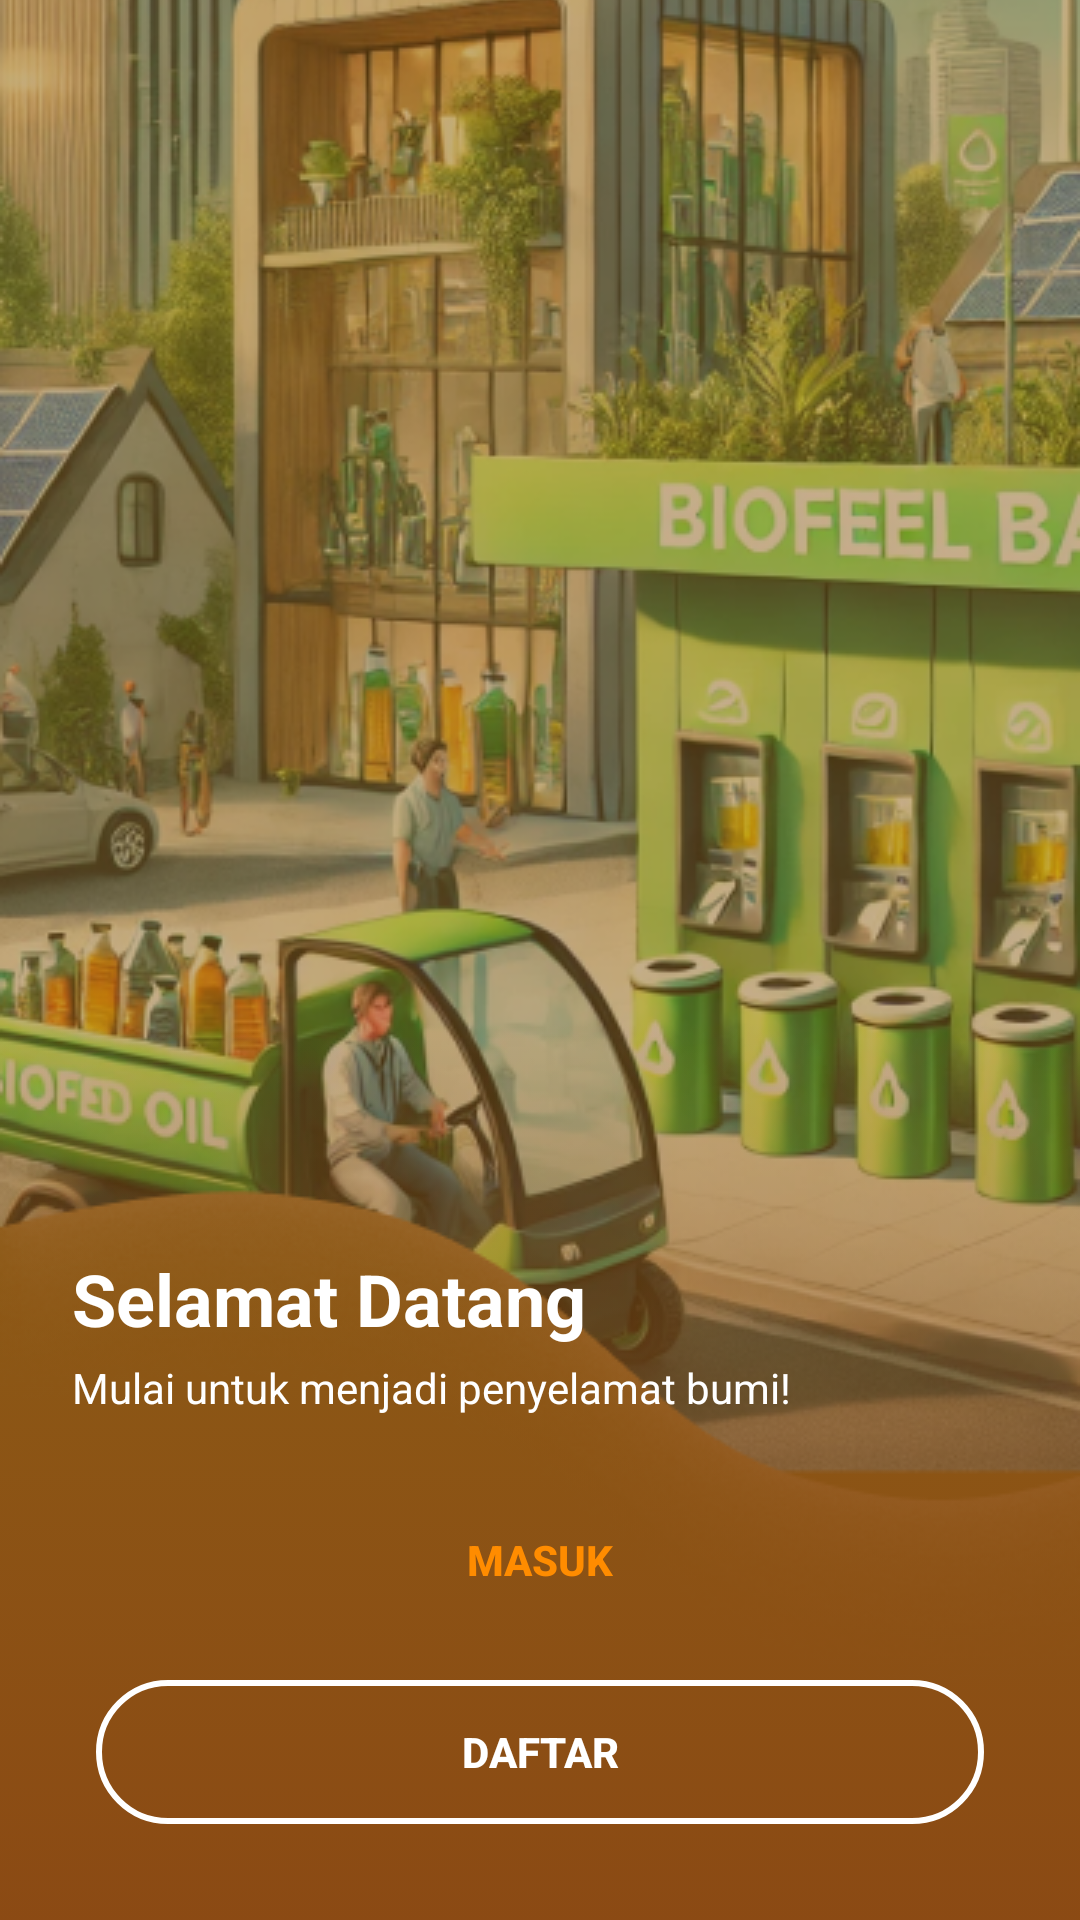

The Android layout XML behind this screen, and the referenced resources:
<!-- AndroidManifest.xml: application theme Theme.Test -->
<!-- res/layout/welcome_activity.xml -->
<?xml version="1.0" encoding="utf-8"?>
<androidx.constraintlayout.widget.ConstraintLayout xmlns:android="http://schemas.android.com/apk/res/android"
    xmlns:app="http://schemas.android.com/apk/res-auto"
    xmlns:tools="http://schemas.android.com/tools"
    android:layout_width="match_parent"
    android:layout_height="match_parent"
    android:background="@color/sekunder"
    tools:context=".WelcomeActivity">



    <ImageView
        android:id="@+id/iv_background"
        android:layout_width="match_parent"
        android:layout_height="wrap_content"
        android:adjustViewBounds="true"
        android:scaleType="centerCrop"
        android:src="@drawable/biofuel_station_bg"
        android:translationY="-60dp"
        app:layout_constraintEnd_toEndOf="parent"
        app:layout_constraintHorizontal_bias="0.0"
        app:layout_constraintStart_toStartOf="parent"
        app:layout_constraintTop_toTopOf="parent" />

    <View
        android:id="@+id/bottom_overlay"
        android:layout_width="match_parent"
        android:layout_height="300dp"
        android:layout_marginTop="0dp"
        android:background="@drawable/bottom_gradient"
        app:layout_constraintBottom_toBottomOf="parent"
        app:layout_constraintStart_toStartOf="parent"
        app:layout_constraintEnd_toEndOf="parent" />

    


    
    <TextView
        android:id="@+id/tv_welcome"
        android:layout_width="wrap_content"
        android:layout_height="wrap_content"
        android:layout_marginStart="24dp"
        android:layout_marginBottom="4dp"
        android:text="Selamat Datang"
        android:textColor="#FFFFFF"
        android:textSize="24sp"
        android:textStyle="bold"
        app:layout_constraintBottom_toTopOf="@+id/tv_subtitle"
        app:layout_constraintHorizontal_bias="0.133"
        app:layout_constraintStart_toStartOf="parent" />

    <TextView
        android:id="@+id/tv_subtitle"
        android:layout_width="wrap_content"
        android:layout_height="wrap_content"
        android:text="Mulai untuk menjadi penyelamat bumi!"
        android:textColor="#FFFFFF"
        android:textSize="14sp"
        android:layout_marginBottom="24dp"
        android:layout_marginStart="24dp"
        app:layout_constraintBottom_toTopOf="@+id/btn_login"
        app:layout_constraintStart_toStartOf="parent" />


    
    <androidx.appcompat.widget.AppCompatButton
        android:id="@+id/btn_login"
        android:layout_width="0dp"
        android:layout_height="wrap_content"
        android:layout_marginStart="32dp"
        android:layout_marginEnd="32dp"
        android:layout_marginBottom="16dp"
        android:background="@drawable/button_white_rounded"
        android:text="Masuk"
        android:textColor="#FF8C00"
        android:textStyle="bold"
        app:layout_constraintBottom_toTopOf="@+id/btn_register"
        app:layout_constraintStart_toStartOf="parent"
        app:layout_constraintEnd_toEndOf="parent" />

    
    <androidx.appcompat.widget.AppCompatButton
        android:id="@+id/btn_register"
        android:layout_width="0dp"
        android:layout_height="wrap_content"
        android:layout_marginStart="32dp"
        android:layout_marginEnd="32dp"
        android:layout_marginBottom="32dp"
        android:background="@drawable/button_outline_rounded"
        android:text="Daftar"
        android:textColor="#FFFFFF"
        android:textStyle="bold"
        app:layout_constraintBottom_toBottomOf="parent"
        app:layout_constraintStart_toStartOf="parent"
        app:layout_constraintEnd_toEndOf="parent" />

</androidx.constraintlayout.widget.ConstraintLayout>
<!-- resources referenced by this layout -->
<resources>
  <color name="sekunder">#8C5E16</color>
  <!-- drawable biofuel_station_bg: png bitmap (drawable, 342478 bytes) -->
  <!-- drawable bottom_gradient (drawable) -->
  <?xml version="1.0" encoding="utf-8"?>
  <selector xmlns:android="http://schemas.android.com/apk/res/android">
      <item>
          <shape>
              <gradient
                  android:angle="90"
                  android:startColor="#CC8B4513"
                  android:endColor="#00000000"
                  android:type="linear" />
          </shape>
      </item>
  </selector>
  <!-- drawable button_outline_rounded (drawable) -->
  <?xml version="1.0" encoding="utf-8"?>
  <shape xmlns:android="http://schemas.android.com/apk/res/android">
      <solid android:color="@android:color/transparent"/>
      <stroke android:width="2dp" android:color="#FFFFFF"/>
      <corners android:radius="30dp"/>
  </shape>
  <style name="Theme.Test" parent="Base.Theme.Test" />
  <style name="Base.Theme.Test" parent="Theme.Material3.DayNight.NoActionBar">
          
          <item name="colorPrimary">@color/brown</item>
          
      </style>
  <color name="brown">#996412</color>
</resources>
